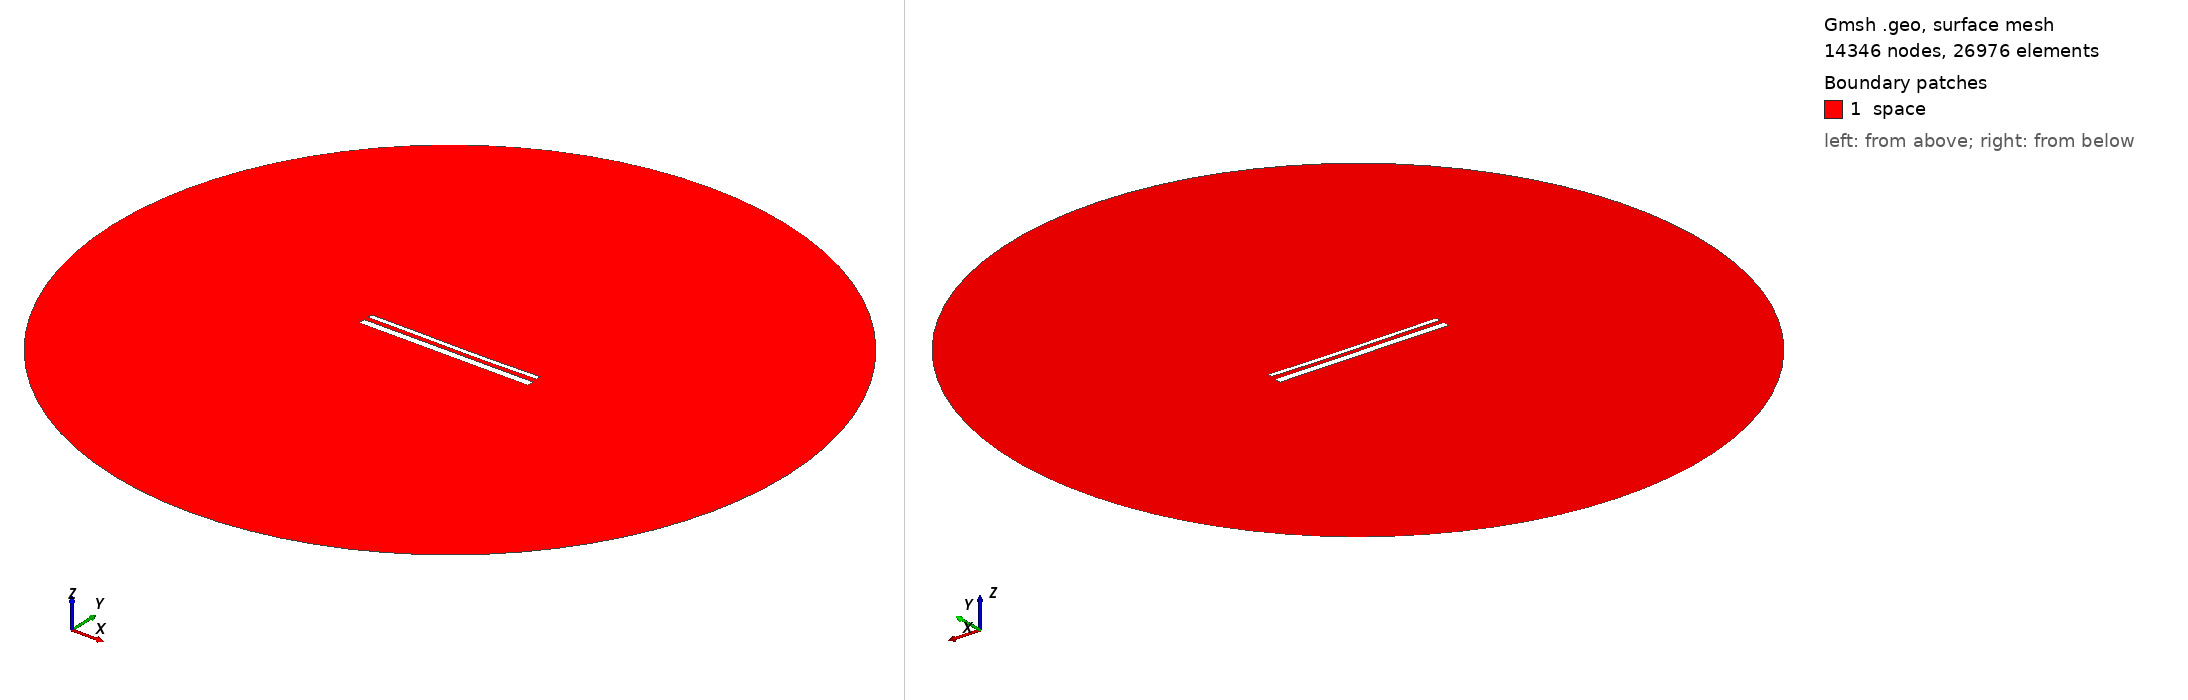

Gmsh geometry script, surface-meshed: 14346 nodes, 26976 surface elements. Boundary patches (legend numbers): 1 space. Left view from above one corner, right view from below the opposite corner. Legend entries are the model's physical surfaces. The drawing asked Gmsh for element sizes between 1% and 20% of the model's largest extent; the script's own settings can give other sizes.

=== 15268.geo (drawn) ===
//---------------------------------------
// Geometry kernel
//---------------------------------------

SetFactory("OpenCASCADE");



//---------------------------------------
// Parameters of the geometry
//---------------------------------------

// Overetch of the upper plate
overetch = 0.5;

// Distance between the plates
distance = 2.5;

// Discretization over the x axis (for the deformation)
nx = 50; 

// Length of the plate
L = 100 - overetch; 

// Number of modes
n = 4; 

// 1st mode coefficient
coeff(1) = 0.0;
beta(1) = 0.596864 * 3.1415926535 / L;

// 2nd mode coefficient
coeff(2) = -0.15;
beta(2) = 1.49418 * 3.1415926535 / L;

// 3rd mode coefficient
coeff(3) = 0.07499999999999998;
beta(3) = 2.50025 * 3.1415926535 / L;

// 4th mode coefficient
coeff(4) = 0.0;
beta(4) = 3.49999 * 3.1415926535 / L;



//---------------------------------------
// Upper plate (deformed rectangle)
//---------------------------------------

// Coordiantes of the upper plate
xmin = -50;
xmax = 50 - overetch;

// Height of the upper plate
yheight = 4 - 2 * overetch;

// Indexes of the points
UpperID[] = {};
LowerID[] = {};
LeftID[] = {};
RightID[] = {};

// Point index
p = 1;

// Horizontal edges
For i In {1:nx}
    x = xmin + (i-1)*(xmax - xmin)/(nx-1);

    y_bottom = distance / 2 + overetch;
    For j In {1:n}
        C = (Cosh(beta(j)*L) + Cos(beta(j)*L)) / (Sinh(beta(j)*L) + Sin(beta(j)*L));
        y_bottom  = y_bottom + coeff(j) * (Cosh(beta(j)*(x+50)) - Cos(beta(j)*(x+50)) - C * (Sinh(beta(j)*(x+50)) - Sin(beta(j)*(x+50))));
    EndFor

    y_top = y_bottom + yheight;

    Point(p) = {x, y_top, 0, 1.0};
    UpperID[i] = p;
    p = p + 1;

    Point(p) = {x, y_bottom, 0, 1.0};
    LowerID[i] = p;
    p = p + 1;
EndFor

// Create point lists
UpperPts[] = {}; LowerPts[] = {};
For i In {1:nx}
  UpperPts[] += {UpperID[i]};
  LowerPts[] += {LowerID[i]};
EndFor

// Build splines
Spline(1) = {UpperPts[]};
Spline(2) = {LowerPts[]};
Line(3) = {LowerPts[nx-1], UpperPts[nx-1]};
Line(4) = {LowerPts[0], UpperPts[0]};

// Build the plane surface
Curve Loop(1) = {2, 3, -1, -4};
Plane Surface(1) = {1};



//---------------------------------------
// Lower plate (rectangle)
//---------------------------------------

// Vertices
Point(1001) = {-50, -1, 0, 1.0};
Point(1002) = { 50, -1, 0, 1.0};
Point(1003) = { 50,  -5, 0, 1.0};
Point(1004) = {-50,  -5, 0, 1.0};

// Edges
Line(5) = {1001, 1002};
Line(6) = {1002, 1003};
Line(7) = {1003, 1004};
Line(8) = {1004, 1001};

// Plane surface
Line Loop(2) = {5, 6, 7, 8};
Plane Surface(2) = {2}; 



//---------------------------------------
// Outer (fictious) boundary
//---------------------------------------

// Points
Point(1005) = {0, 0, 0};       // Center
Point(1006) = {200, 0, 0};     // Start point
Point(1007) = {0, 200, 0};     // 90 degrees
Point(1008) = {-200, 0, 0};    // 180 degrees
Point(1009) = {0, -200, 0};    // 270 degrees

// Circle arcs (each needs start, center, end)
Circle(9) = {1006, 1005, 1007};
Circle(10) = {1007, 1005, 1008};
Circle(11) = {1008, 1005, 1009};
Circle(12) = {1009, 1005, 1006};

// Plane surface for the entire domain
Curve Loop(3) = {9, 10, 11, 12};
Surface(3) = {3};

// Subtract the plates from the whole domain to obtain the actual domain where we want to solve the equations
BooleanDifference{ Surface{3}; Delete; }{ Surface{1}; Surface{2}; Delete; }




//---------------------------------------
// Transfinite Lines/Curves
//---------------------------------------

// Set the number of points on the boundaries
r = 7;

// Plates
Transfinite Curve {1, 2} = 50*r Using Progression 1;
Transfinite Curve {3, 4} = 2*r Using Progression 1;
Transfinite Line {5, 7} = 50*r Using Progression 1;
Transfinite Line {6, 8} = 2*r Using Progression 1;

// Outer boundary
Transfinite Line {9, 10, 11, 12} = 20 Using Progression 1;



//---------------------------------------
// Physical groups
//---------------------------------------                

// Physical curves (boundaries)
Physical Line("force_segment", 10) = {2};
Physical Line("upper_plate", 11) = {1, 3, 4};
Physical Line("lower_plate", 12) = {5, 6, 7, 8};
Physical Line("boundary", 20) = {9, 10, 11, 12};

// Physical Surfaces
Physical Surface("space", 30) = {3};



//---------------------------------------
// 6. Generate the Mesh
//---------------------------------------

// 2D mesh generation
Mesh 2;
